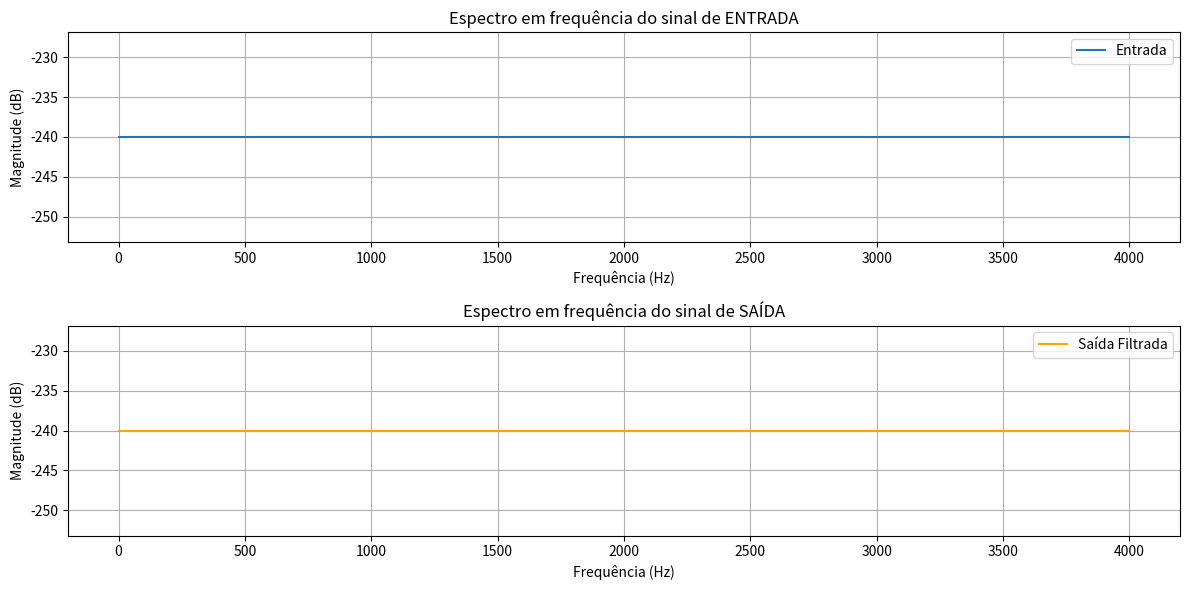

Write the Python code that produced this figure.
import numpy as np
from scipy.signal import butter, filtfilt
import matplotlib.pyplot as plt

def load_pcm(filename, dtype=np.float32):
    """Carregar arquivo PCM."""
    with open(filename, 'rb') as f:
        data = np.frombuffer(f.read(), dtype=dtype)
    return data

def clean_signal(signal):
    """Corrigir valores inválidos (NaN ou infinito) no sinal."""
    signal = np.nan_to_num(signal, nan=0.0, posinf=0.0, neginf=0.0)  # Substituir NaN/Infinito por zero
    signal = np.clip(signal, -1e6, 1e6)  # Limitar valores extremos
    return signal

# Parâmetros do filtro
Fs = 8000.0  # Frequência de amostragem
Fc = 400.0   # Frequência de corte
f_norm = Fc / (Fs / 2.0)
order = 2

# Projeto do filtro
b, a = butter(order, f_norm, btype='high', analog=False)

# Carregar sinal de entrada
input_file = 'M3 - Prova/ruido_branco.pcm'
try:
    x = load_pcm(input_file, dtype=np.float32)
    print(f"Sinal carregado com sucesso. Número de amostras: {len(x)}")
except FileNotFoundError:
    print(f"Arquivo não encontrado: {input_file}")
    x = np.zeros(1000)  # Usar um sinal dummy para evitar erros

# Diagnóstico do sinal antes da limpeza
print(f"Primeiros 10 valores do sinal de entrada (original): {x[:10]}")
print(f"Valor máximo (original): {np.max(x)}")
print(f"Valor mínimo (original): {np.min(x)}")

# Limpar sinal
x = clean_signal(x)

# Diagnóstico do sinal após a limpeza
print(f"Primeiros 10 valores do sinal de entrada (limpo): {x[:10]}")
print(f"Valor máximo (limpo): {np.max(x)}")
print(f"Valor mínimo (limpo): {np.min(x)}")

# Aplicar o filtro
y = filtfilt(b, a, x)

# Transformada de Fourier (FFT)
eps = 1e-12  # Pequeno valor para evitar log10(0)
X = np.fft.rfft(x)
freqs_x = np.fft.rfftfreq(len(x), d=1/Fs)
Y = np.fft.rfft(y)
freqs_y = np.fft.rfftfreq(len(y), d=1/Fs)

# Diagnóstico do espectro
print(f"Máximo do espectro de entrada: {np.max(np.abs(X))}")
print(f"Máximo do espectro de saída: {np.max(np.abs(Y))}")

# Gráficos
plt.figure(figsize=(12, 6))

plt.subplot(2, 1, 1)
plt.plot(freqs_x, 20 * np.log10(np.abs(X) + eps), label="Entrada")
plt.title("Espectro em frequência do sinal de ENTRADA")
plt.xlabel("Frequência (Hz)")
plt.ylabel("Magnitude (dB)")
plt.grid(True)
plt.legend()

plt.subplot(2, 1, 2)
plt.plot(freqs_y, 20 * np.log10(np.abs(Y) + eps), label="Saída Filtrada", color="orange")
plt.title("Espectro em frequência do sinal de SAÍDA")
plt.xlabel("Frequência (Hz)")
plt.ylabel("Magnitude (dB)")
plt.grid(True)
plt.legend()

plt.tight_layout()
plt.show()
